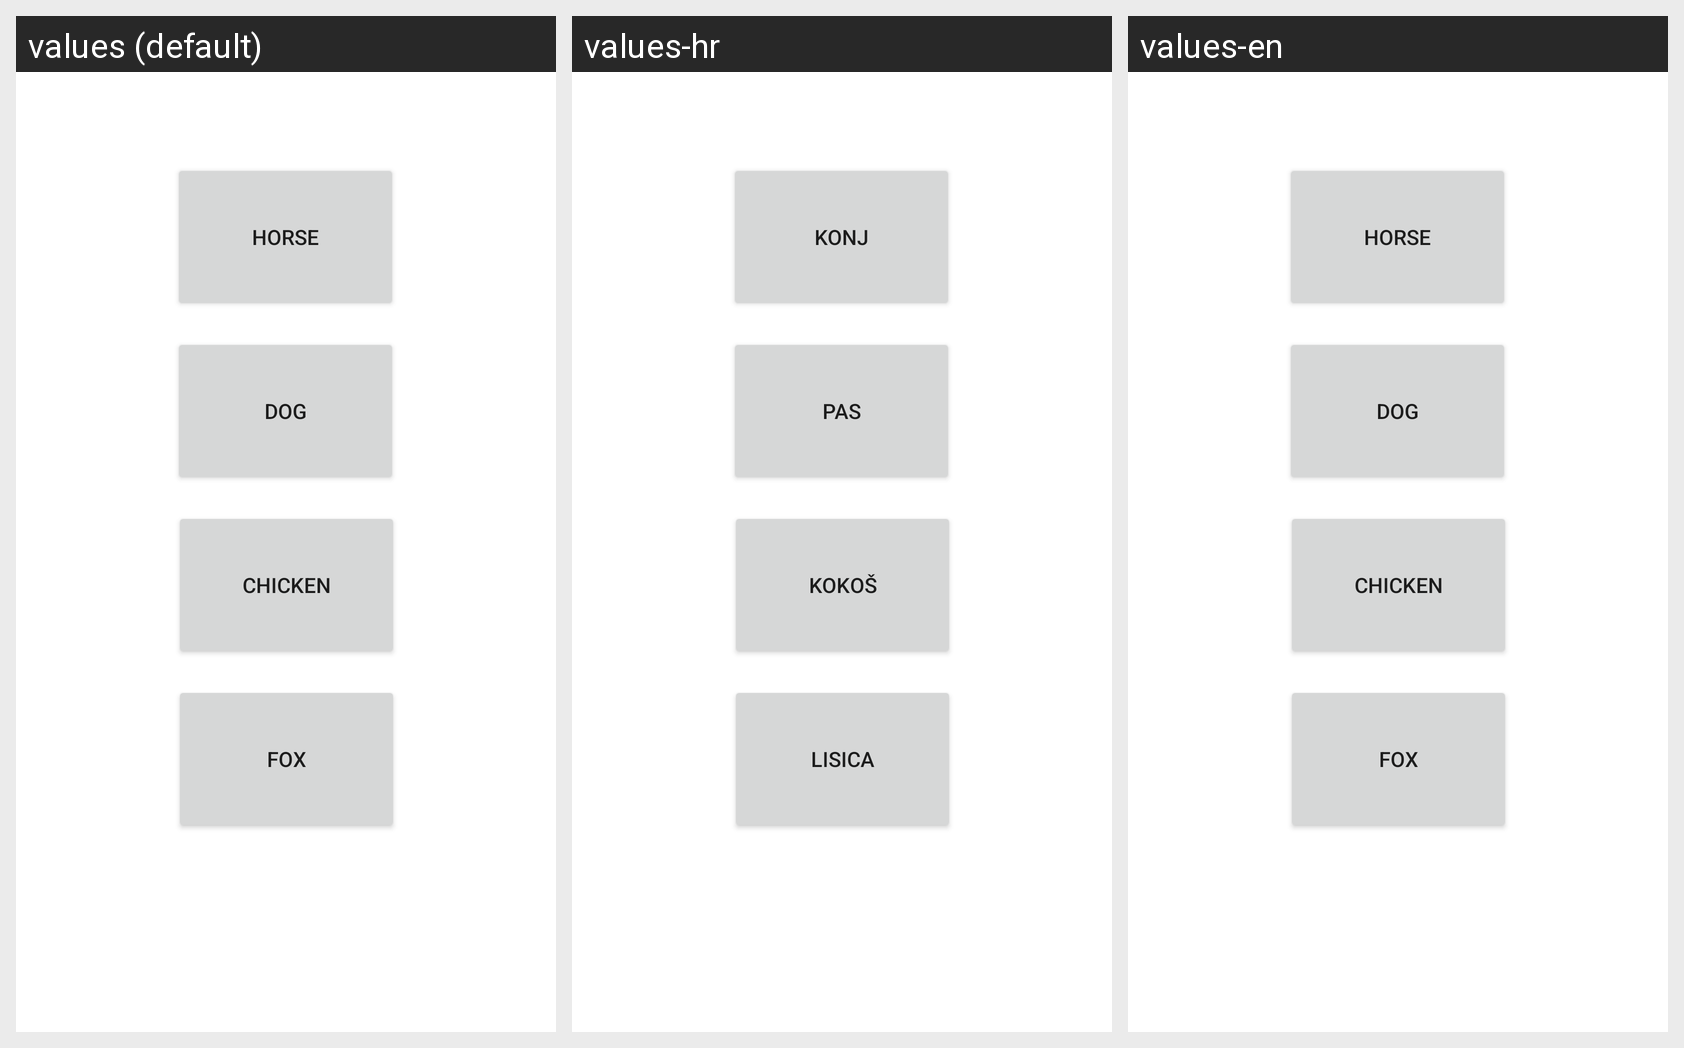

Locale-by-locale string values for the Android screen shown in this grid:
Android screen res/layout/activity_animal_buttons.xml rendered under 3 locales, left to right: values (default), values-hr, values-en. Device: Nexus 5 (rendered at 1080×1920; each locale shown at half size, 540×960, under a caption strip naming it); theme Theme.AnimalPicker.
Strings drawn on this screen, with the default value and each locale's value (text and hints the layout hard-codes, and strings that could not be matched under every locale, appear in the picture but are not listed):

horse
  values: Horse
  values-hr: Konj
  values-en: Horse

dog
  values: Dog
  values-hr: Pas
  values-en: Dog

chicken
  values: Chicken
  values-hr: Kokoš
  values-en: Chicken

fox
  values: Fox
  values-hr: Lisica
  values-en: Fox
